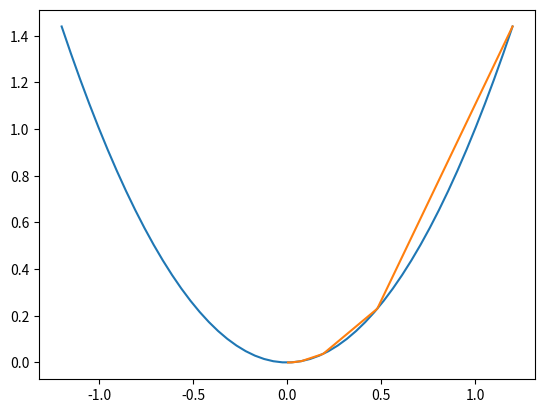

Here is the Python script that generated this plot:
# Copyright (c) Microsoft. All rights reserved.
# Licensed under the MIT license. See LICENSE file in the project root for full license information.

import numpy as np
import matplotlib.pyplot as plt

def target_function(x):
    y = x*x
    return y

def derivative_function(x):
    return 2*x

def draw_function():
    x = np.linspace(-1.2,1.2)
    y = target_function(x)
    plt.plot(x,y)

def draw_gd(X):
    Y = []
    for i in range(len(X)):
        Y.append(target_function(X[i]))
    
    plt.plot(X,Y)

if __name__ == '__main__':
    x = 1.2
    eta = 0.3
    error = 1e-2
    X = []
    X.append(x)
    while x > error:
        x = x - eta * derivative_function(x)
        X.append(x)
        print(x)

    draw_function()
    draw_gd(X)
    plt.show()

